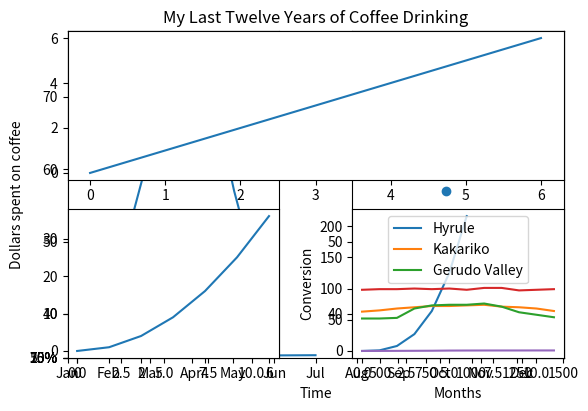

The matplotlib source for this figure:

# Basic Line Plot

#import codecademylib
from matplotlib import pyplot as plt

days = [0, 1, 2, 3, 4, 5, 6]
money_spent = [10, 12, 12, 10, 14, 22, 24]
plt.plot(days, money_spent)
plt.show()

# Basic Line Plot II

time = [0, 1, 2, 3, 4]
revenue = [200, 400, 650, 800, 850]
costs = [150, 500, 550, 550, 560]
plt.plot(time, revenue)
plt.plot(time, costs)
plt.show()

# Linestyles

plt.plot(time, revenue, color = 'purple', linestyle = '--')
plt.plot(time, costs, color = '#82edc9', marker = 's')

# Axis and Labels

x = range(12)
y = [3000, 3005, 3010, 2900, 2950, 3050, 3000, 3100, 2980, 2980, 2920, 3010]
plt.plot(x, y)

#your code here
plt.axis([0, 12, 2900, 3100])
plt.show()

# Labeling the Axes

x = range(12)
y = [3000, 3005, 3010, 2900, 2950, 3050, 3000, 3100, 2980, 2980, 2920, 3010]
plt.plot(x, y)
plt.axis([0, 12, 2900, 3100])
plt.xlabel('Time')
plt.ylabel('Dollars spent on coffee')
plt.title('My Last Twelve Years of Coffee Drinking')
plt.show()

# Subplots

months = range(12)
temperature = [36, 36, 39, 52, 61, 72, 77, 75, 68, 57, 48, 48]
flights_to_hawaii = [1200, 1300, 1100, 1450, 850, 750, 400, 450, 400, 860, 990, 1000]

plt.subplot(1, 2, 1)
plt.plot(months, temperature)

plt.subplot(1, 2, 2)
plt.plot(flights_to_hawaii, temperature, "o")

plt.show()

# Subplots Part II

x = range(7)
straight_line = [i for i in x]
parabola = [i**2 for i in x]
cubic = [i**3 for i in x]

plt.subplot(2, 1, 1)
plt.plot(x, straight_line)

plt.subplot(2, 2, 3)
plt.plot(x, parabola)

plt.subplot(2, 2, 4)
plt.plot(x, cubic)

plt.subplots_adjust(wspace=0.35)
plt.subplots_adjust(bottom=0.2)

plt.show()

# Legends

months = range(12)
hyrule = [63, 65, 68, 70, 72, 72, 73, 74, 71, 70, 68, 64]
kakariko = [52, 52, 53, 68, 73, 74, 74, 76, 71, 62, 58, 54]
gerudo = [98, 99, 99, 100, 99, 100, 98, 101, 101, 97, 98, 99]

plt.plot(months, hyrule)
plt.plot(months, kakariko)
plt.plot(months, gerudo)

#create your legend here
legend_labels = ["Hyrule", "Kakariko", "Gerudo Valley"]
plt.legend(legend_labels, loc=9)
plt.show()

# Modify Ticks

month_names = ["Jan", "Feb", "Mar", "Apr", "May", "Jun", "Jul", "Aug", "Sep","Oct", "Nov", "Dec"]

months = range(12)
conversion = [0.05, 0.08, 0.18, 0.28, 0.4, 0.66, 0.74, 0.78, 0.8, 0.81, 0.85, 0.85]

plt.xlabel("Months")
plt.ylabel("Conversion")

plt.plot(months, conversion)

# Your work here
ax = plt.subplot()
ax.set_xticks(months)
ax.set_xticklabels(month_names)
ax.set_yticks([0.10, 0.25, 0.5, 0.75])
ax.set_yticklabels(["10%", "25%", "50%", "75%"])

plt.show()

# Figures

